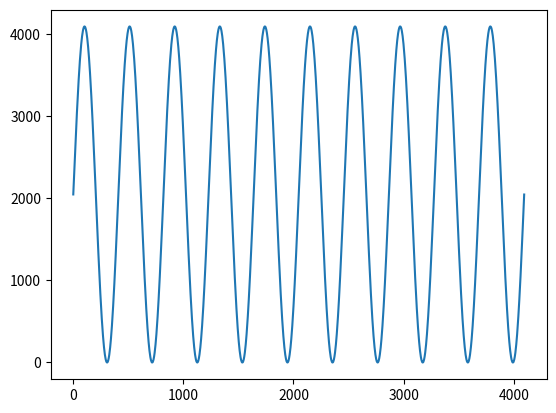

Here is the Python script that generated this plot:
# Author: Emirhan Gocturk
# Description: Sine wave lookup table data dumper

import os
from scipy import signal
import matplotlib.pyplot as plt
import numpy as np
import math

sample_rate = 4096

start_time = 0
end_time = 1

time = np.arange(start_time, end_time, 1/sample_rate)

frequency = 10
amplitude = 60000/2
theta = 0

x = np.linspace(0, 2 * np.pi * frequency, 4096)
sinewave = 2048 * np.sin(x) + 2048
#sinewave = map(lambda x: int(np.round((x+1.0)*2048)), sinewave)
#sinewave = amplitude * np.sin(2 * np.pi * frequency * time + theta)

print("Sample count: ", len(sinewave))
for i in range(0, len(sinewave)):
    sinewave[i] = int(sinewave[i])

plt.plot(sinewave)
plt.show()

# delete output file
if os.path.exists("sinewave2.txt"):
    print("The output file exists. Deleting...")
    os.remove("sinewave2.txt")
else:
    print("The output file doesn't exist. Nothing to delete.")

# write to file
f = open("sinewave2.txt", "w+")
count = 0
while count < len(sinewave):
    f.write(str(int(sinewave[count])))
    f.write(", ")
    count += 1

print("Write complete.")
print("Written element count: ", str(len(sinewave)))
